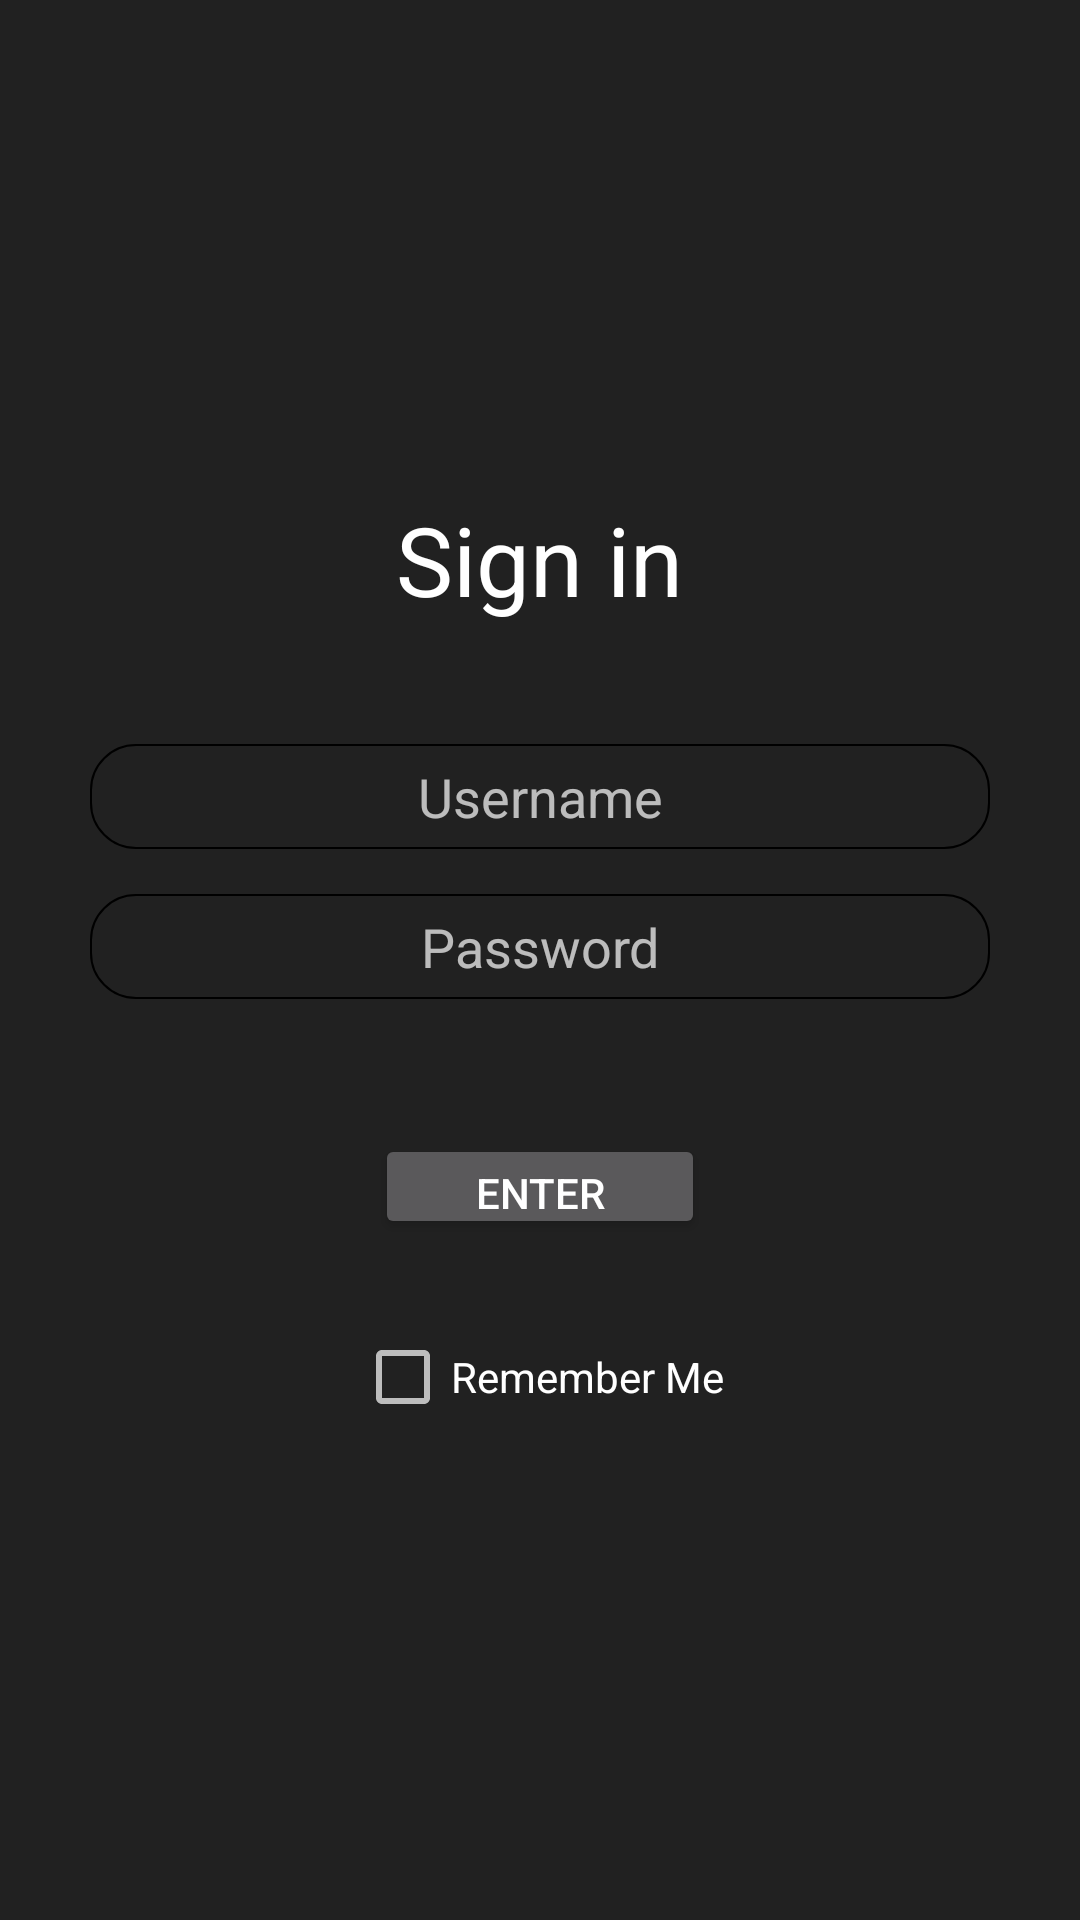

Produce the Android XML layout that renders to this screen, including the resource entries it uses.
<!-- AndroidManifest.xml: application theme AppTheme -->
<!-- res/layout/activity_login.xml -->
<RelativeLayout xmlns:android="http://schemas.android.com/apk/res/android"
    xmlns:tools="http://schemas.android.com/tools"
    android:layout_width="match_parent"
    android:layout_height="match_parent"

    tools:context=".activities.LoginActivity"
    android:gravity="center">

    <TextView
        android:layout_width="wrap_content"
        android:layout_height="wrap_content"

        android:textAppearance="?android:attr/textAppearanceLargePopupMenu"
        android:text="@string/title_activity_login"
        android:textSize="32sp"
        android:id="@+id/title_login"


        android:layout_gravity="center"
        android:gravity="bottom"
        android:layout_above="@+id/username"
        android:layout_centerHorizontal="true"
        android:layout_marginBottom="40dp" />

    <EditText
        android:layout_width="match_parent"
        android:layout_height="35dp"
        android:ems="10"
        android:id="@+id/username"
        android:hint="@string/username_activity_login"
        android:background="@drawable/rounded"
        android:inputType="textPersonName"
        android:maxLines="1"
        android:layout_gravity="center"
        android:layout_marginBottom="15dp"
        android:layout_marginLeft="30dp"
        android:layout_marginRight="30dp"
        android:layout_centerInParent="true"
        android:gravity="center" />

    <EditText
        android:layout_width="match_parent"
        android:layout_height="35dp"
        android:inputType="textPassword"
        android:ems="10"
        android:id="@+id/password"
        android:background="@drawable/rounded"
        android:hint="@string/password_activity_login"
        android:maxLines="1"
        android:layout_gravity="center"
        android:layout_alignParentBottom="false"
        android:layout_below="@+id/username"
        android:layout_centerHorizontal="true"
        android:layout_marginBottom="15dp"
        android:layout_marginLeft="30dp"
        android:layout_marginRight="30dp"
        android:gravity="center" />



    <Button
        android:layout_width="110dp"
        android:layout_height="35dp"
        android:text="@string/enter_activity_login"
        android:id="@+id/enter_button"
        android:layout_marginTop="30dp"
        android:layout_below="@+id/password"
        android:layout_centerInParent="true"/>

    <CheckBox
        android:layout_width="wrap_content"
        android:layout_height="wrap_content"
        android:text="@string/remember_me_activity_login"
        android:id="@+id/remember_checkBox"
        android:checked="false"
        android:layout_centerHorizontal="true"
        android:layout_below="@+id/enter_button"
        android:layout_marginTop="30dp" />

</RelativeLayout>
<!-- resources referenced by this layout -->
<resources>
  <!-- drawable rounded (drawable) -->
  <?xml version="1.0" encoding="utf-8"?>
  <selector xmlns:android="http://schemas.android.com/apk/res/android">
  
      <item android:state_pressed="true" android:state_focused="true">
          <shape>
              <stroke
                  android:width="2.3dp"
                  android:color="#F6EBC9" />
              <corners
                  android:radius="10dp" />
          </shape>
      </item>
  
      <item android:state_pressed="true" android:state_focused="false">
          <shape>
              <stroke
                  android:width="2.3dp"
                  android:color="#F6EBC9" />
              <corners
                  android:radius="10dp" />
          </shape>
      </item>
  
      <item android:state_pressed="false" android:state_focused="true">
          <shape>
              <stroke
                  android:width="0.7dp"
                  android:color="#000000" />
              <corners
                  android:radius="15dp" />
          </shape>
      </item>
  
      <item android:state_pressed="false" android:state_focused="false">
          <shape>
              <stroke
                  android:width="0.7dp"
                  android:color="#000000" />
              <corners
                  android:radius="15dp" />
          </shape>
      </item>
  
      <item android:state_enabled="true">
          <shape>
              <padding
                  android:left="4dp"
                  android:top="4dp"
                  android:right="4dp"
                  android:bottom="4dp"
                  />
          </shape>
      </item>
  
  </selector>
  <string name="enter_activity_login">Enter</string>
  <string name="password_activity_login">Password</string>
  <string name="remember_me_activity_login">Remember Me</string>
  <string name="title_activity_login">Sign in</string>
  <string name="username_activity_login">Username</string>
  <style name="AppTheme" parent="Theme.AppCompat.NoActionBar">
          
          <item name="colorAccent">@color/colorAccent</item>
          <item name="android:windowBackground">@color/material_background</item>
      </style>
  <color name="colorAccent">#FF4081</color>
  <color name="material_background">#212121</color>
</resources>
